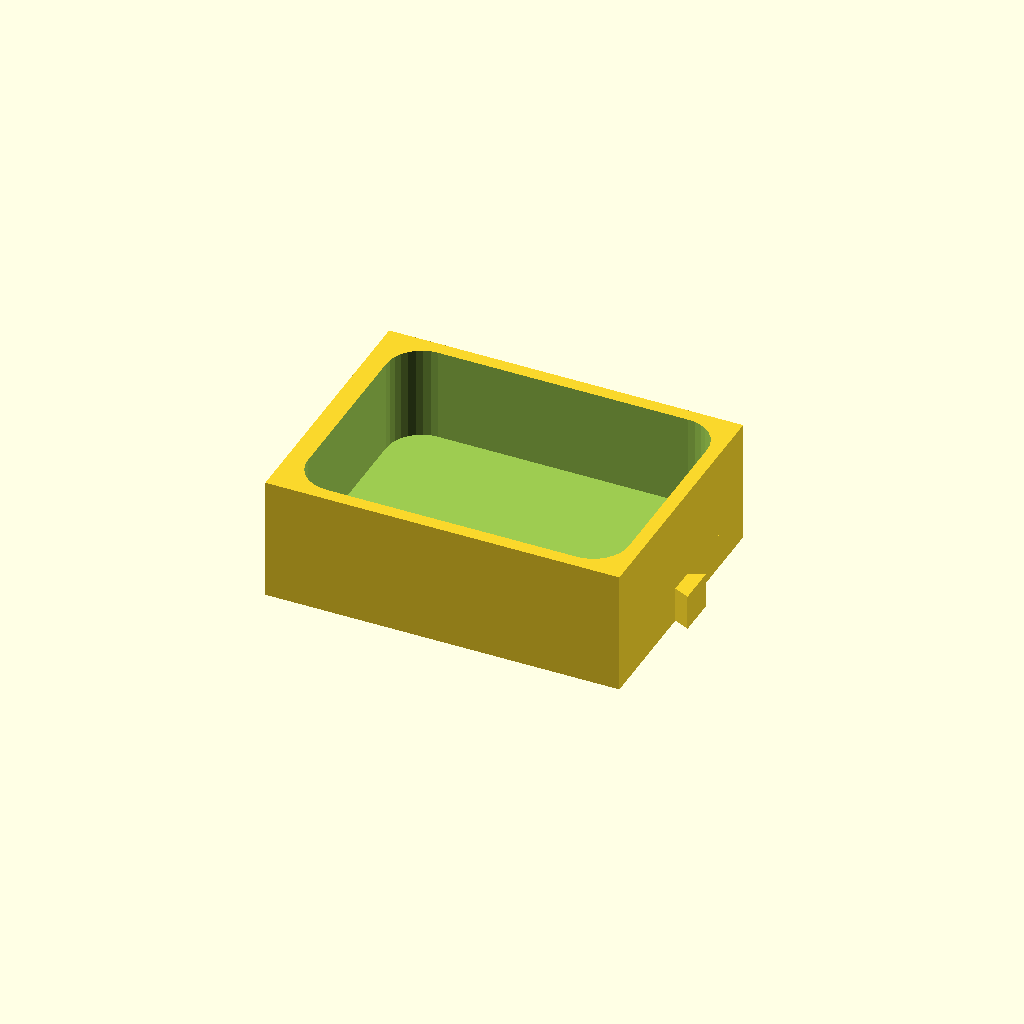
Cell 1: rendered with the file's own defaults.
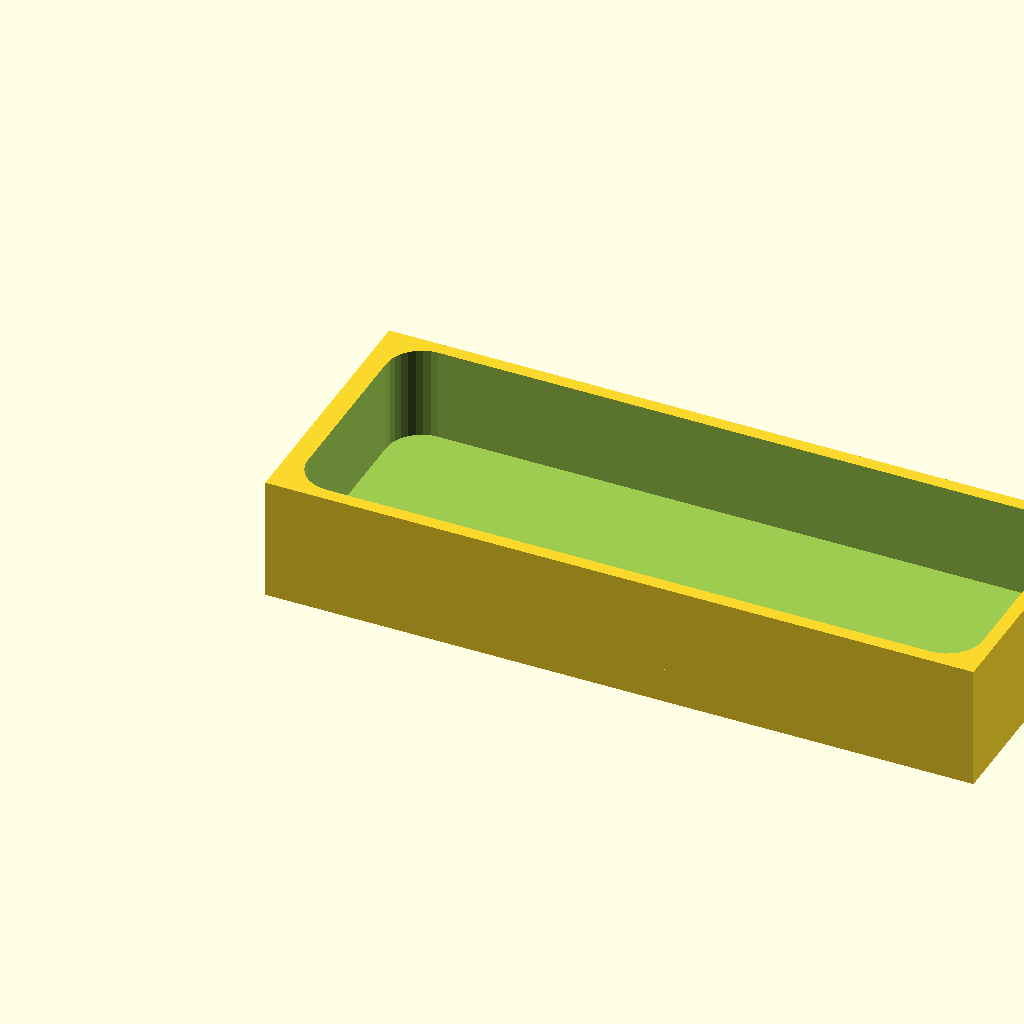
Cell 2: footprint_x = 160 (everything else at default).
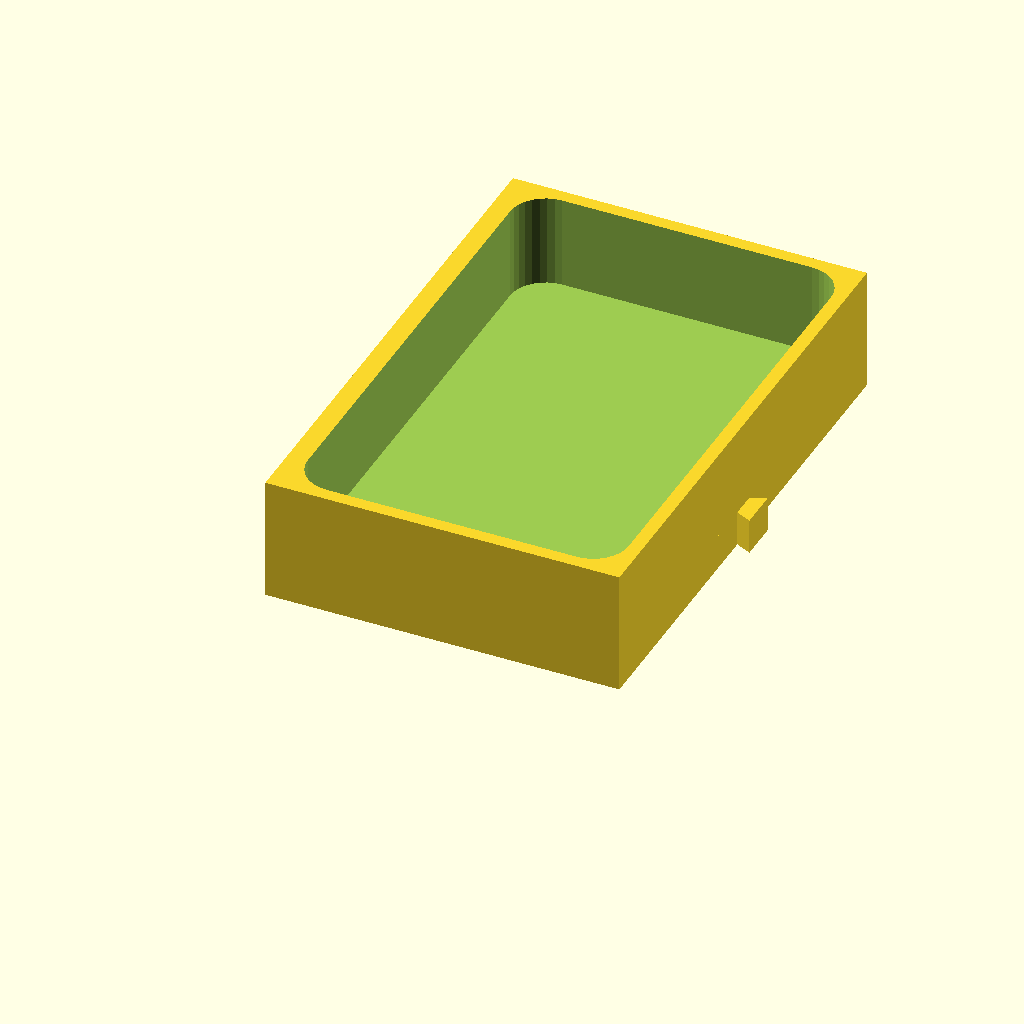
Cell 3 — footprint_y set to 120, the other parameters unchanged.
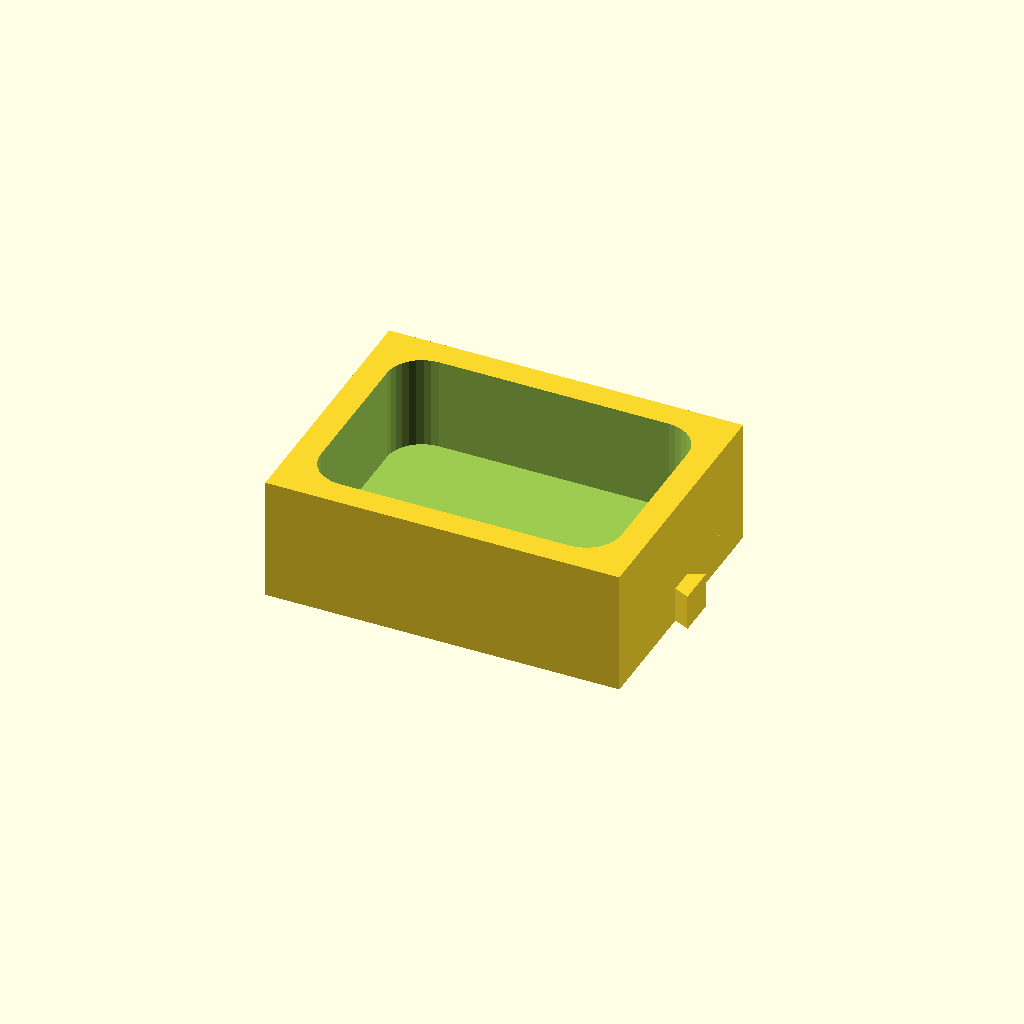
Cell 4 — wall set to 6, the other parameters unchanged.
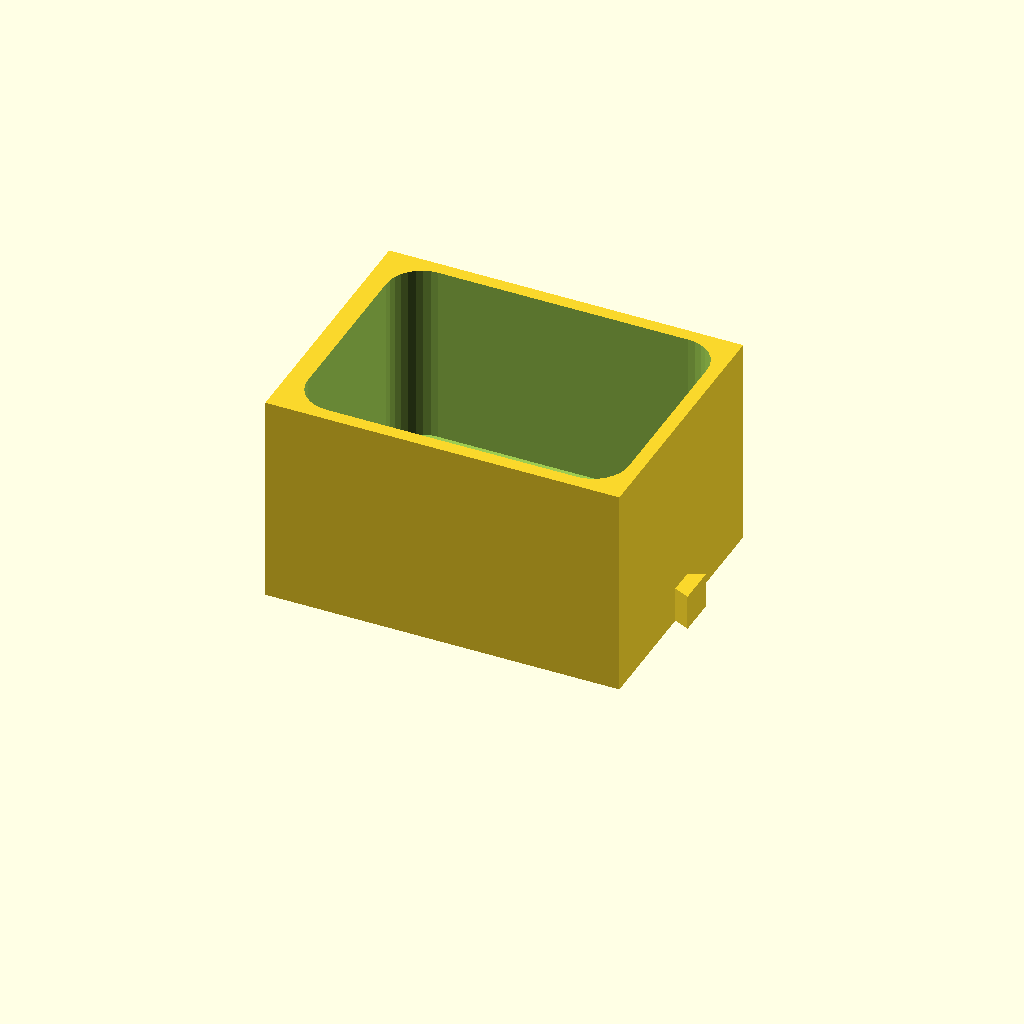
Cell 5: the same model with well_depth = 40.
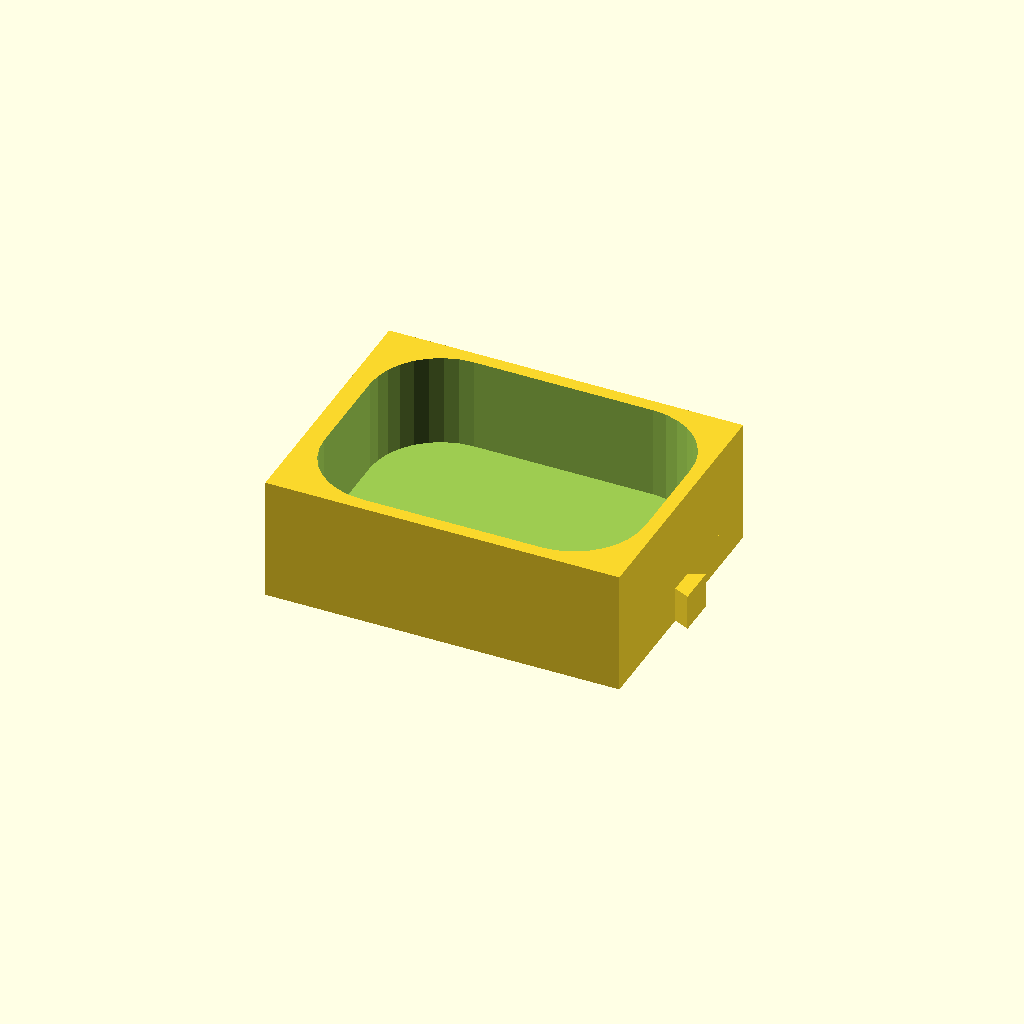
Cell 6: corner_r = 16 (everything else at default).
One fixed orthographic camera (rotation 55°, 0°, 25°; colour scheme Cornfield) for every cell.
OpenSCAD source file modules/water_reservoir.scad:
// modules/water_reservoir.scad — single open well, rounded interior
// corners, 3mm minimum wall thickness. Footprint 80x60mm (spec estimate:
// 60-100mm on the long side).
//
// Same plinth-height bug bottle_row.scad hit (see its header comment):
// base_plinth_height is only the connector-alignment floor (8mm), not
// the module's full body. The plan's original Task 5 draft cut a 20mm
// well straight into that 8mm plinth, which is geometrically impossible
// and would have rendered a hole tunneling out the bottom/side of the
// part instead of a vessel. Fix: a separate rim wall unioned on top of
// the plinth, well cut into the rim (plus a shallow 1mm bite into the
// plinth top for a clean CSG fusion, same convention bottle_row uses)
// — the remaining ~7mm of plinth below the well becomes the reservoir's
// actual floor, which is also what makes it capable of holding water at
// all.
include <../config.scad>
use <../lib/connector.scad>

footprint_x  = 80;
footprint_y  = 60;
wall         = 3;
well_depth   = 20;
corner_r     = 8;
total_height = base_plinth_height + well_depth;

// Root cause of the printed-part hole: edge_slot() (lib/connector.scad)
// cuts depth+0.2 = 3.7mm deep into the x=0 face, and also pokes 0.4mm
// above base_plinth_height into the rim. rounded_well()'s own 1mm bite
// below base_plinth_height (see its header) overlaps that same z-band.
// With wall=3mm < 3.7mm, the well's inner face (x=wall) sat inside the
// slot's cut zone, so the two voids joined into one tunnel straight
// through the connector-side wall into the reservoir. Only the slot
// edge (x=0) needs extra clearance — widening `wall` on all four sides
// would cost ~12% of the reservoir's volume for no reason.
slot_wall    = tab_depth + 0.2 + 0.8;  // slot cut depth + its fixed
                                        // 0.2mm overcut + 0.8mm real
                                        // print-safety margin
well_x0      = max(wall, slot_wall);

module rounded_well(x, y, w, h, r, depth) {
    // Starts 1mm into the plinth top (clean CSG fusion, same overcut
    // convention as bottle_row.scad) and punches 2mm past the rim's
    // actual top so the well is genuinely open, not a sealed pocket.
    translate([x, y, base_plinth_height - 1])
        linear_extrude(height=depth + 3)
            hull() {
                translate([r, r]) circle(r=r, $fn=32);
                translate([w - r, r]) circle(r=r, $fn=32);
                translate([r, h - r]) circle(r=r, $fn=32);
                translate([w - r, h - r]) circle(r=r, $fn=32);
            }
}

difference() {
    union() {
        base_plinth(footprint_x, footprint_y, base_plinth_height);
        translate([footprint_x, 0, 0])
            edge_tab(footprint_y, width=tab_width, depth=tab_depth, height=base_plinth_height);
        translate([0, 0, base_plinth_height])
            cube([footprint_x, footprint_y, well_depth]);
    }
    edge_slot(footprint_y, width=tab_width, depth=tab_depth, height=base_plinth_height, clearance=tab_clearance);
    rounded_well(well_x0, wall, footprint_x - well_x0 - wall, footprint_y - 2*wall, corner_r, well_depth);
}
Customizer parameters (derived from the source; name, type, default, range or options):
footprint_x: number, default 80
footprint_y: number, default 60
wall: number, default 3
well_depth: number, default 20
corner_r: number, default 8
